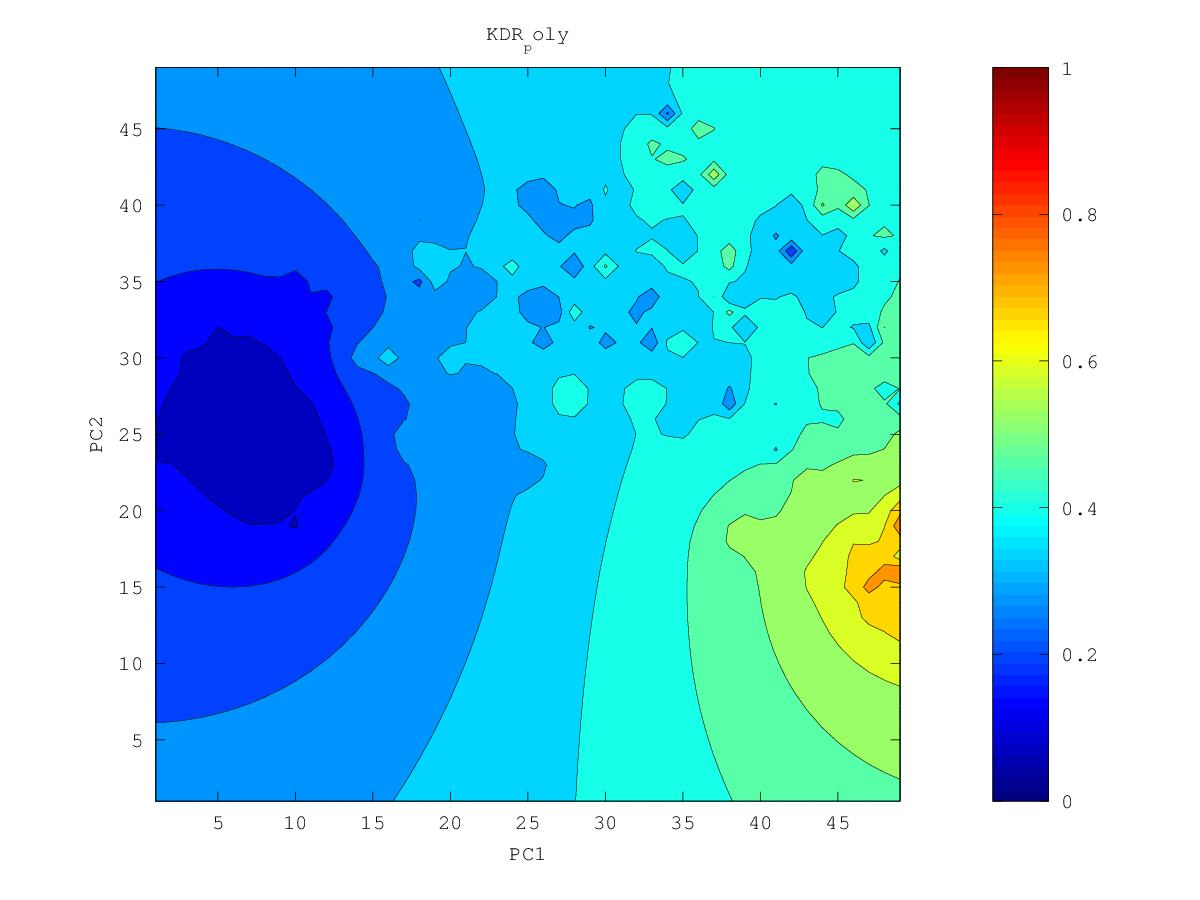

Values plotted in this chart, from the file beside it:
0.427831560695, 0.430055319264, 0.432431003649, 0.434980450341, 0.437717401772, 0.440629369451, 0.443647038365, 0.446600690249, 0.449194445647, 0.451222985284, 0.453110283167, 0.454140917427, 0.450660092331, 0.45440744505, 0.463007847652, 0.471653082, 0.482512932678, 0.488121432967, 0.4865674862, 0.51262841594, 0.488778974236, 0.46418157375, 0.383045718684, 0.486664419469
0.4262, 0.4285, 0.4309, 0.4336, 0.4366, 0.4399, 0.4435, 0.4474, 0.4508, 0.4523, 0.4536, 0.4715, 0.3791, 0.4353, 0.444, 0.4528, 0.4683, 0.5281, 0.4739, 0.5031, 0.5178, 0.4169, 0.4751, 0.4975
0.4246, 0.4268, 0.4293, 0.4321, 0.4354, 0.4393, 0.4442, 0.4502, 0.4581, 0.4613, 0.4513, 0.4571, 0.4417, 0.4178, 0.4226, 0.4319, 0.4363, 0.3789, 0.3358, 0.4833, 0.504, 0.4859, 0.4874, 0.5217
0.4228, 0.425, 0.4275, 0.4304, 0.434, 0.4388, 0.4456, 0.4551, 0.4724, 0.5855, 0.4428, 0.4181, 0.4127, 0.3849, 0.3813, 0.4117, 0.414, 0.3907, 0.4589, 0.4872, 0.4898, 0.4863, 0.4812, 0.4773
0.4209, 0.4231, 0.4255, 0.4284, 0.432, 0.4374, 0.4472, 0.4679, 0.4753, 0.4699, 0.4291, 0.3644, 0.3933, 0.3627, 0.3796, 0.3981, 0.4015, 0.4121, 0.453, 0.4729, 0.4736, 0.4737, 0.4707, 0.4507
0.419, 0.4211, 0.4234, 0.426, 0.4292, 0.434, 0.4436, 0.4792, 0.4775, 0.5353, 0.4219, 0.3938, 0.3884, 0.3825, 0.3842, 0.3868, 0.3454, 0.3942, 0.4214, 0.4746, 0.4704, 0.4644, 0.4627, 0.4581
0.4171, 0.4192, 0.4212, 0.4234, 0.4258, 0.4286, 0.4323, 0.4355, 0.4257, 0.4057, 0.394, 0.331, 0.3796, 0.3557, 0.3686, 0.3782, 0.3886, 0.4034, 0.41, 0.4596, 0.4595, 0.4537, 0.4535, 0.4576
0.4153, 0.4173, 0.4193, 0.4211, 0.4227, 0.4237, 0.4234, 0.4194, 0.4039, 0.372, 0.3843, 0.3783, 0.2026, 0.3541, 0.3649, 0.4042, 0.433, 0.4229, 0.4516, 0.446, 0.4421, 0.4394, 0.4356, 0.4417
0.4136, 0.4158, 0.4178, 0.4196, 0.4208, 0.4209, 0.4193, 0.4149, 0.4064, 0.3958, 0.3813, 0.318, 0.3603, 0.3357, 0.3448, 0.3914, 0.413, 0.4217, 0.4523, 0.436, 0.4282, 0.4241, 0.393, 0.4166
0.412, 0.4146, 0.4171, 0.4194, 0.4208, 0.4208, 0.4192, 0.4155, 0.4094, 0.4016, 0.3913, 0.3788, 0.379, 0.3663, 0.3355, 0.3922, 0.4171, 0.4038, 0.4122, 0.4125, 0.411, 0.4107, 0.4104, 0.4195
0.4105, 0.4137, 0.4174, 0.421, 0.4234, 0.424, 0.4231, 0.42, 0.4141, 0.4077, 0.4031, 0.4032, 0.4062, 0.3997, 0.3865, 0.3629, 0.4051, 0.3539, 0.3964, 0.3809, 0.3853, 0.3882, 0.3955, 0.4114
0.4087, 0.4129, 0.4187, 0.426, 0.4312, 0.4313, 0.4325, 0.4332, 0.4219, 0.4124, 0.4099, 0.4202, 0.5013, 0.4817, 0.3999, 0.3338, 0.4784, 0.404, 0.3949, 0.3825, 0.379, 0.3203, 0.2828, 0.3977
0.4063, 0.4112, 0.4196, 0.4379, 0.4628, 0.4429, 0.4464, 0.5744, 0.4308, 0.4132, 0.4089, 0.4142, 0.429, 0.4263, 0.4006, 0.4614, 0.3954, 0.3957, 0.3946, 0.3917, 0.3885, 0.3848, 0.3858, 0.3988
0.4029, 0.4072, 0.4151, 0.437, 0.4889, 0.4464, 0.4437, 0.4414, 0.4181, 0.4073, 0.4015, 0.3972, 0.3985, 0.403, 0.398, 0.393, 0.3767, 0.3882, 0.3944, 0.3935, 0.392, 0.3915, 0.3919, 0.394
0.3984, 0.4007, 0.4018, 0.4055, 0.4271, 0.4438, 0.4667, 0.4249, 0.3493, 0.3997, 0.3928, 0.3696, 0.3289, 0.4075, 0.3908, 0.383, 0.3807, 0.3907, 0.4115, 0.3944, 0.3915, 0.3921, 0.3892, 0.3437
0.3938, 0.3944, 0.3881, 0.2528, 0.4123, 0.4479, 0.48, 0.4303, 0.4101, 0.4087, 0.3932, 0.3675, 0.3968, 0.4055, 0.3765, 0.3655, 0.3635, 0.3643, 0.4041, 0.3844, 0.3881, 0.394, 0.3936, 0.3859
0.3897, 0.3906, 0.3902, 0.3929, 0.4137, 0.4778, 0.4563, 0.4242, 0.4406, 0.4451, 0.3985, 0.3915, 0.4087, 0.3565, 0.3544, 0.2963, 0.3423, 0.3313, 0.285, 0.3623, 0.3834, 0.4111, 0.4081, 0.3972
0.3857, 0.3872, 0.3894, 0.3943, 0.4043, 0.4177, 0.4167, 0.407, 0.4015, 0.401, 0.392, 0.3888, 0.3957, 0.385, 0.3504, 0.334, 0.3163, 0.3328, 0.3429, 0.3437, 0.3713, 0.4251, 0.4132, 0.3971
0.3814, 0.3828, 0.3848, 0.3879, 0.3921, 0.3954, 0.3951, 0.3916, 0.3633, 0.3866, 0.3812, 0.3794, 0.3816, 0.3801, 0.3579, 0.3428, 0.3417, 0.3395, 0.3343, 0.3347, 0.3619, 0.3852, 0.3922, 0.3911
0.3767, 0.3777, 0.3789, 0.3804, 0.3818, 0.3822, 0.3814, 0.3811, 0.4017, 0.3826, 0.365, 0.3668, 0.3768, 0.4717, 0.3764, 0.3551, 0.3444, 0.3353, 0.316, 0.3483, 0.3673, 0.3802, 0.386, 0.3864
0.3719, 0.3724, 0.3728, 0.3731, 0.373, 0.3719, 0.3695, 0.3649, 0.3468, 0.3173, 0.3197, 0.3484, 0.3584, 0.3682, 0.3625, 0.3557, 0.3484, 0.3263, 0.3483, 0.3601, 0.3757, 0.3885, 0.3906, 0.3859
0.3671, 0.367, 0.3669, 0.3663, 0.3652, 0.3632, 0.3596, 0.3534, 0.3426, 0.331, 0.3204, 0.335, 0.3372, 0.2731, 0.3451, 0.35, 0.4419, 0.3613, 0.3552, 0.3662, 0.3914, 0.441, 0.4203, 0.3909
0.3623, 0.3619, 0.3612, 0.3602, 0.3585, 0.3558, 0.3515, 0.3444, 0.3347, 0.3274, 0.3013, 0.3227, 0.3359, 0.3359, 0.3381, 0.3297, 0.3037, 0.3431, 0.3492, 0.3662, 0.3879, 0.4115, 0.4294, 0.3805
0.3576, 0.3569, 0.3559, 0.3545, 0.3526, 0.3496, 0.345, 0.3363, 0.3054, 0.3143, 0.3224, 0.3311, 0.3411, 0.3441, 0.3375, 0.3089, 0.3099, 0.3279, 0.2952, 0.3742, 0.3917, 0.3729, 0.3456, 0.339
0.353, 0.3521, 0.3509, 0.3494, 0.3473, 0.3446, 0.3406, 0.3341, 0.3225, 0.3242, 0.3325, 0.34, 0.3506, 0.3628, 0.3517, 0.3132, 0.32, 0.3339, 0.3423, 0.3725, 0.3827, 0.3537, 0.338, 0.3337
0.3486, 0.3475, 0.3461, 0.3445, 0.3426, 0.3403, 0.3374, 0.3341, 0.3313, 0.3318, 0.3358, 0.3436, 0.3619, 0.4185, 0.3781, 0.3385, 0.3365, 0.3439, 0.3471, 0.3489, 0.3447, 0.3284, 0.3244, 0.3274
0.3443, 0.343, 0.3415, 0.3399, 0.3381, 0.3361, 0.3341, 0.3322, 0.3312, 0.3318, 0.3347, 0.3409, 0.3554, 0.3783, 0.3278, 0.3292, 0.3418, 0.3807, 0.3554, 0.3401, 0.3299, 0.3018, 0.3083, 0.3181
0.34, 0.3386, 0.337, 0.3354, 0.3336, 0.3318, 0.3301, 0.3287, 0.3281, 0.3286, 0.3305, 0.3338, 0.3371, 0.3324, 0.3108, 0.2996, 0.3332, 0.3679, 0.3483, 0.3337, 0.3243, 0.3142, 0.3099, 0.3103
0.3359, 0.3343, 0.3326, 0.3308, 0.329, 0.3272, 0.3255, 0.3241, 0.3232, 0.3234, 0.3249, 0.3275, 0.3291, 0.3254, 0.309, 0.3004, 0.3182, 0.3263, 0.3291, 0.332, 0.323, 0.3072, 0.3006, 0.3014
0.3317, 0.33, 0.3281, 0.3262, 0.3242, 0.3222, 0.3203, 0.3185, 0.317, 0.3165, 0.3182, 0.3229, 0.3292, 0.3341, 0.3197, 0.3022, 0.308, 0.307, 0.3122, 0.38, 0.3342, 0.2834, 0.2792, 0.2922
0.3276, 0.3257, 0.3237, 0.3216, 0.3194, 0.3171, 0.3147, 0.3122, 0.3093, 0.3061, 0.307, 0.3184, 0.3396, 0.3693, 0.3592, 0.3076, 0.3006, 0.2913, 0.2813, 0.3171, 0.3094, 0.2887, 0.282, 0.2861
0.3236, 0.3215, 0.3193, 0.317, 0.3145, 0.3119, 0.3091, 0.3058, 0.3011, 0.2898, 0.2623, 0.3075, 0.3636, 0.3506, 0.246, 0.2916, 0.2922, 0.2912, 0.2935, 0.2967, 0.2909, 0.2809, 0.2751, 0.2803
0.3197, 0.3174, 0.3149, 0.3124, 0.3097, 0.3068, 0.3036, 0.2999, 0.2951, 0.2869, 0.2808, 0.2915, 0.2914, 0.2899, 0.2849, 0.2817, 0.2824, 0.2862, 0.2963, 0.3008, 0.2831, 0.2681, 0.2557, 0.2598
0.3158, 0.3133, 0.3107, 0.3079, 0.3049, 0.3017, 0.2983, 0.2945, 0.2902, 0.2857, 0.2825, 0.2798, 0.2682, 0.2664, 0.2697, 0.2671, 0.2692, 0.2776, 0.3047, 0.3824, 0.2773, 0.2542, 0.2329, 0.2305
0.312, 0.3093, 0.3065, 0.3034, 0.3002, 0.2968, 0.2931, 0.2891, 0.2849, 0.2807, 0.2765, 0.2719, 0.2661, 0.2607, 0.2534, 0.2351, 0.2503, 0.2622, 0.2842, 0.3037, 0.2621, 0.2383, 0.2243, 0.2173
0.3084, 0.3055, 0.3024, 0.2992, 0.2957, 0.2919, 0.288, 0.2837, 0.2792, 0.2745, 0.2695, 0.2639, 0.2577, 0.2506, 0.241, 0.2264, 0.2334, 0.2409, 0.2601, 0.2939, 0.2389, 0.2175, 0.2044, 0.1955
0.3049, 0.3018, 0.2985, 0.295, 0.2913, 0.2873, 0.283, 0.2784, 0.2735, 0.2681, 0.2623, 0.2559, 0.2486, 0.2401, 0.2303, 0.2208, 0.215, 0.2063, 0.2195, 0.2193, 0.207, 0.1931, 0.1808, 0.1706
0.3015, 0.2983, 0.2948, 0.2911, 0.2871, 0.2828, 0.2782, 0.2733, 0.2679, 0.262, 0.2554, 0.2481, 0.2396, 0.2296, 0.2167, 0.1804, 0.1973, 0.1899, 0.1925, 0.1874, 0.1798, 0.1686, 0.1553, 0.1441
0.2984, 0.295, 0.2913, 0.2874, 0.2832, 0.2786, 0.2738, 0.2684, 0.2626, 0.2562, 0.2491, 0.2409, 0.2313, 0.2193, 0.2051, 0.1934, 0.1899, 0.183, 0.1699, 0.1502, 0.1572, 0.1465, 0.1271, 0.115
0.2954, 0.2918, 0.288, 0.2839, 0.2795, 0.2748, 0.2696, 0.264, 0.2578, 0.251, 0.2434, 0.2347, 0.2243, 0.2102, 0.1629, 0.1865, 0.1824, 0.1715, 0.1491, 0.1424, 0.1394, 0.128, 0.1087, 0.09251
0.2926, 0.289, 0.285, 0.2808, 0.2762, 0.2712, 0.2659, 0.26, 0.2536, 0.2465, 0.2386, 0.2296, 0.2192, 0.2067, 0.1924, 0.184, 0.1748, 0.1622, 0.1463, 0.1301, 0.1191, 0.1138, 0.09324, 0.0828
0.2901, 0.2863, 0.2823, 0.2779, 0.2732, 0.2681, 0.2626, 0.2566, 0.25, 0.2427, 0.2347, 0.2257, 0.2156, 0.2043, 0.1923, 0.1801, 0.1671, 0.1531, 0.1356, 0.1007, 0.114, 0.1077, 0.09581, 0.08016
0.2878, 0.284, 0.2798, 0.2754, 0.2706, 0.2654, 0.2598, 0.2537, 0.247, 0.2397, 0.2316, 0.2226, 0.2127, 0.2017, 0.1893, 0.1746, 0.1543, 0.1434, 0.1202, 0.1141, 0.1104, 0.09922, 0.08914, 0.07484
0.2858, 0.2818, 0.2777, 0.2731, 0.2683, 0.2631, 0.2574, 0.2513, 0.2446, 0.2373, 0.2293, 0.2204, 0.2106, 0.1997, 0.1871, 0.1718, 0.1493, 0.1367, 0.1265, 0.1128, 0.09869, 0.07338, 0.07386, 0.08141
0.284, 0.28, 0.2758, 0.2713, 0.2664, 0.2612, 0.2555, 0.2494, 0.2428, 0.2356, 0.2277, 0.219, 0.2095, 0.1988, 0.1868, 0.1728, 0.1562, 0.13, 0.1217, 0.1208, 0.1095, 0.09464, 0.07798, 0.06435
0.2824, 0.2785, 0.2742, 0.2697, 0.2649, 0.2597, 0.2541, 0.2481, 0.2416, 0.2345, 0.2268, 0.2185, 0.2093, 0.1992, 0.1879, 0.1753, 0.161, 0.1451, 0.1335, 0.1233, 0.1173, 0.1063, 0.09188, 0.08413
0.2811, 0.2771, 0.273, 0.2685, 0.2637, 0.2586, 0.2531, 0.2472, 0.2409, 0.234, 0.2267, 0.2187, 0.21, 0.2005, 0.1902, 0.1788, 0.1662, 0.1519, 0.1381, 0.1249, 0.1252, 0.1176, 0.09838, 0.09434
0.28, 0.2761, 0.272, 0.2676, 0.2629, 0.2579, 0.2525, 0.2468, 0.2407, 0.2341, 0.2271, 0.2195, 0.2114, 0.2027, 0.1932, 0.183, 0.1716, 0.1568, 0.1319, 0.1416, 0.137, 0.13, 0.121, 0.1166
0.2791, 0.2753, 0.2712, 0.2669, 0.2623, 0.2575, 0.2523, 0.2468, 0.2409, 0.2347, 0.228, 0.221, 0.2134, 0.2054, 0.1969, 0.1879, 0.1783, 0.168, 0.1592, 0.1538, 0.1486, 0.143, 0.1377, 0.1333
